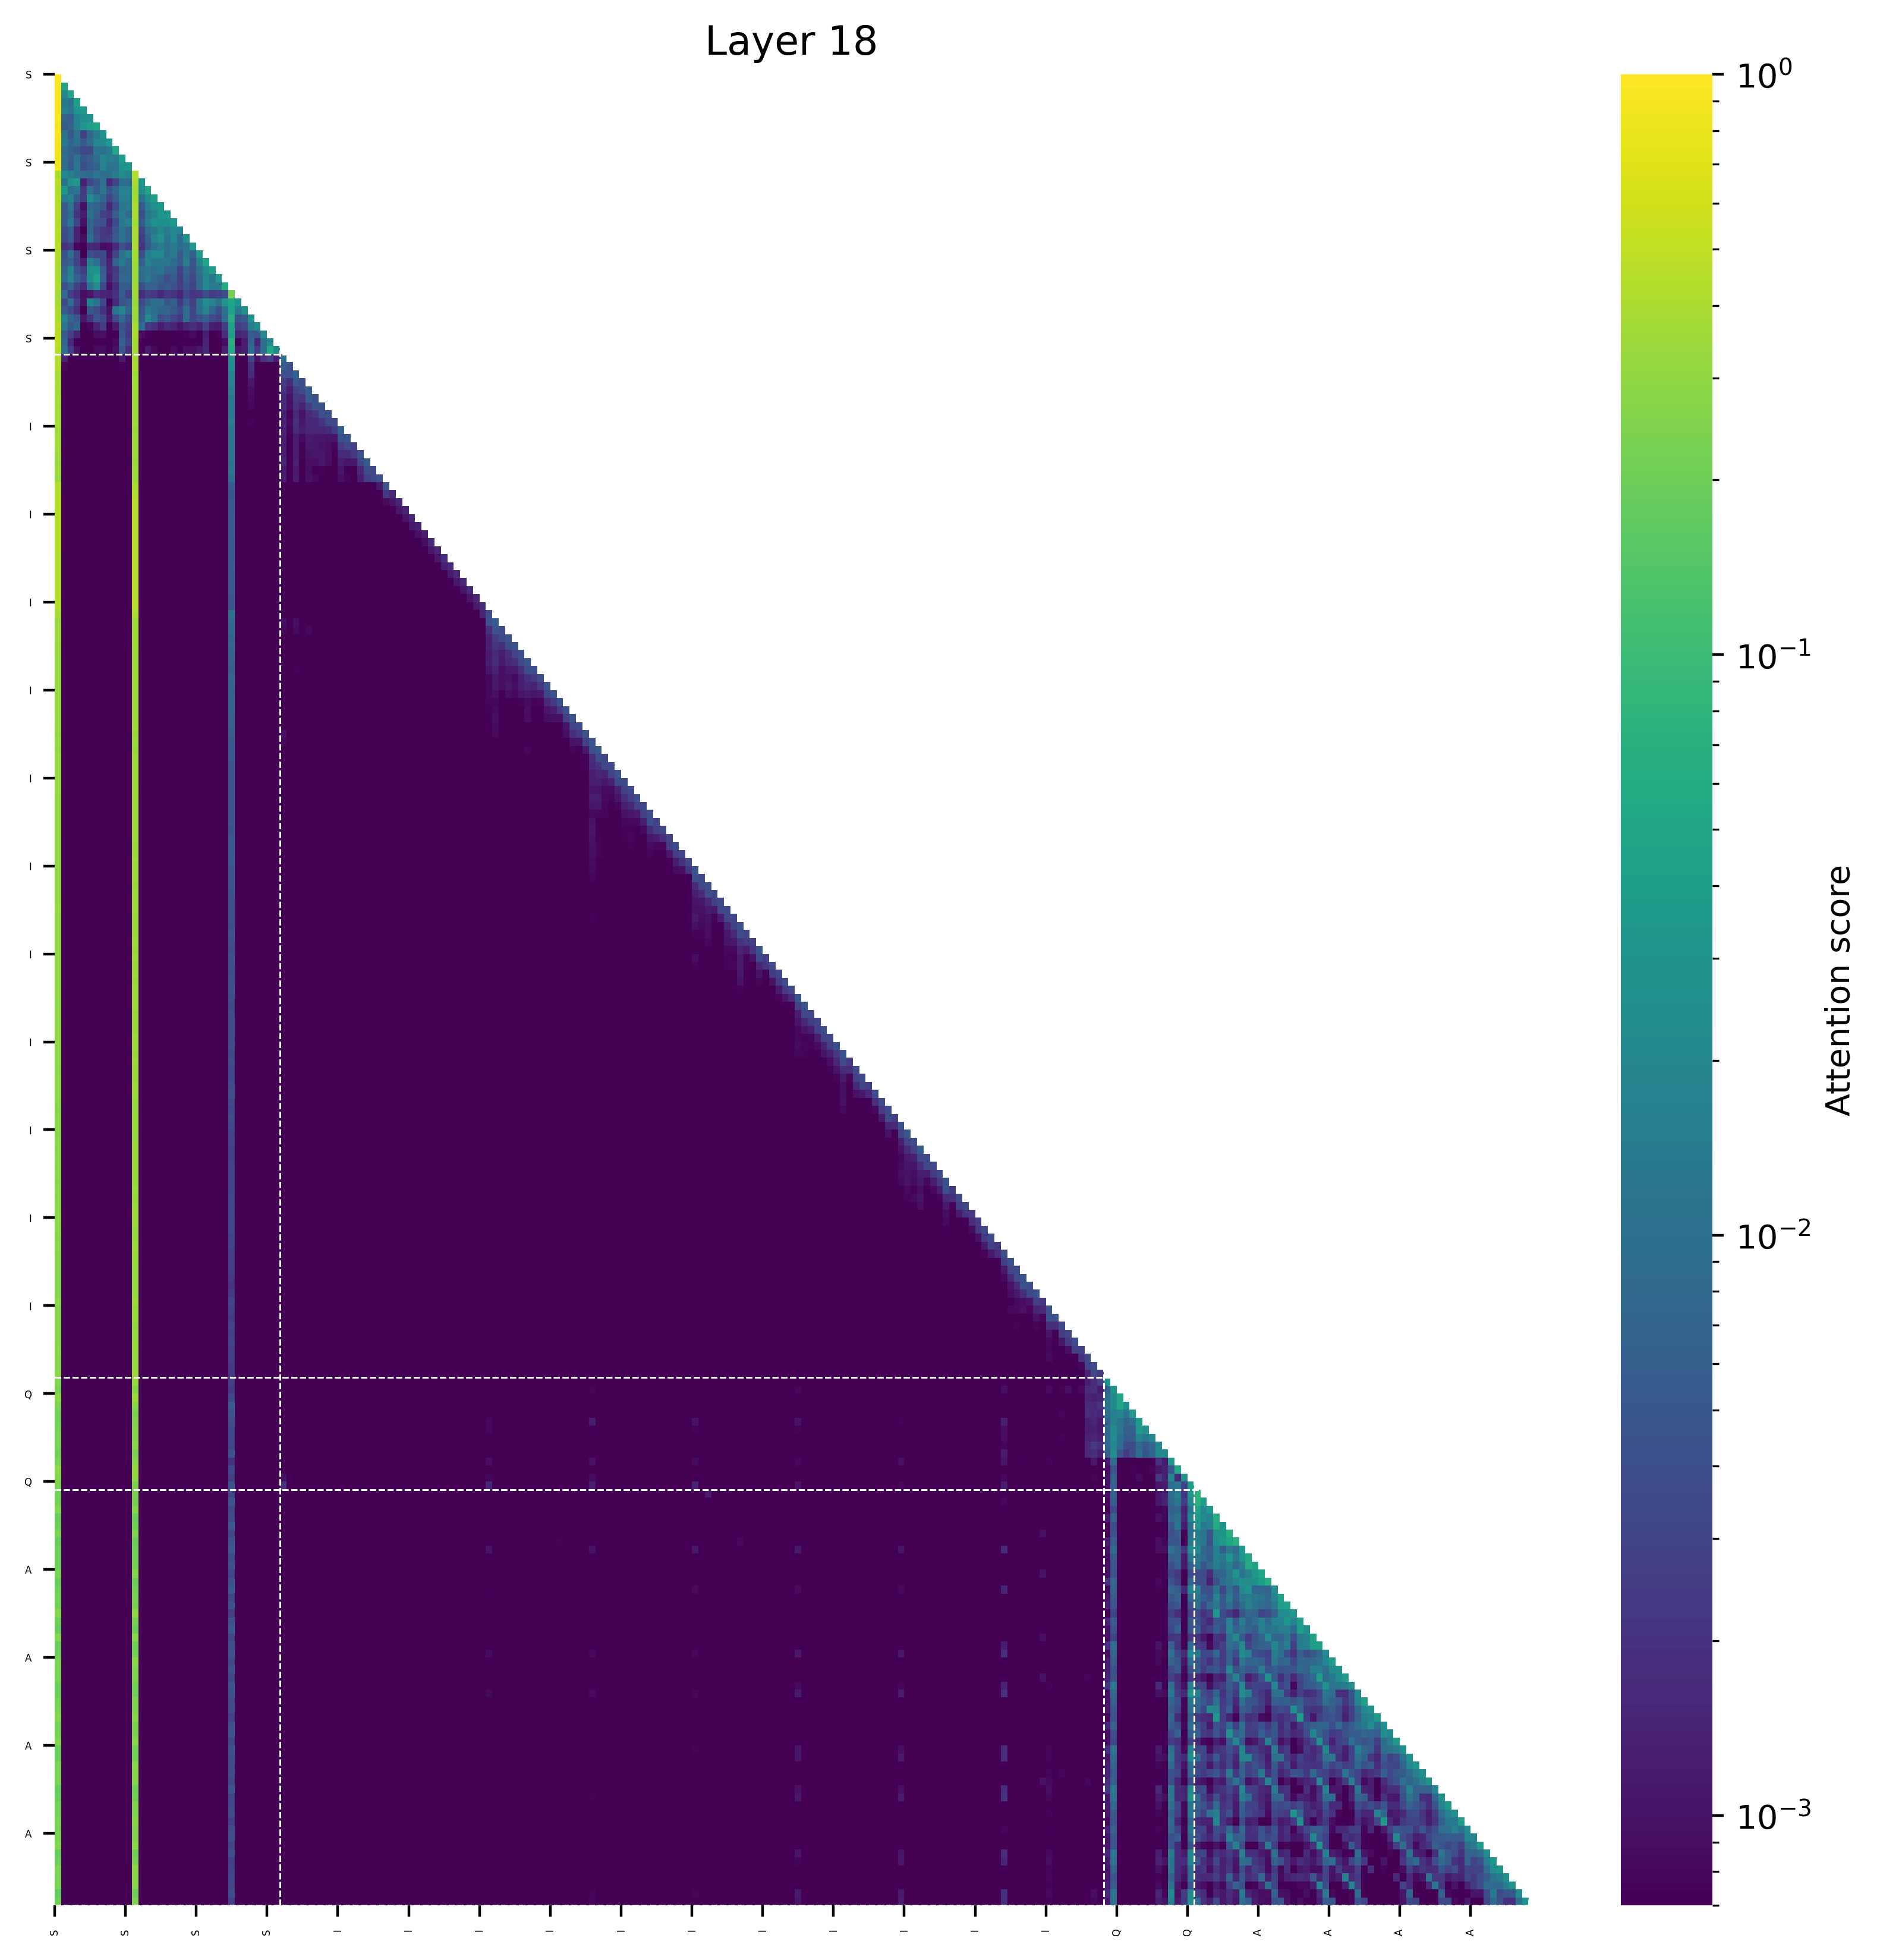

The file beside this chart, header and first rows:
(0, 1.0), (157, 0.0), (144, 0.0), (156, 0.0), (155, 0.0), (154, 0.0), (153, 0.0), (152, 0.0), (151, 0.0), (145, 0.0)
(0, 0.9528579711914062), (1, 0.04711015522480011), (151, 0.0), (157, 0.0), (152, 0.0), (153, 0.0), (156, 0.0), (144, 0.0), (154, 0.0), (155, 0.0)
(0, 0.929931640625), (2, 0.05046285688877106), (1, 0.019629769027233124), (151, 0.0), (157, 0.0), (152, 0.0), (153, 0.0), (156, 0.0), (144, 0.0), (154, 0.0)
(0, 0.9323654174804688), (3, 0.044220104813575745), (1, 0.013261720538139343), (2, 0.010163910686969757), (152, 0.0), (157, 0.0), (153, 0.0), (154, 0.0), (155, 0.0), (156, 0.0)
(0, 0.9058074951171875), (4, 0.0360671691596508), (3, 0.02967594563961029), (1, 0.01576649397611618), (2, 0.01265096664428711), (152, 0.0), (157, 0.0), (153, 0.0), (154, 0.0), (155, 0.0)
(0, 0.9192352294921875), (5, 0.027578622102737427), (4, 0.023899424821138382), (3, 0.016772836446762085), (1, 0.006767980754375458), (2, 0.005776695907115936), (154, 0.0), (155, 0.0), (156, 0.0), (153, 0.0)
(0, 0.84820556640625), (6, 0.048794180154800415), (5, 0.04157556965947151), (4, 0.03311248868703842), (3, 0.016456633806228638), (2, 0.0067055243998765945), (1, 0.005158714950084686), (154, 0.0), (155, 0.0), (156, 0.0)
(0, 0.9219207763671875), (7, 0.02736017107963562), (6, 0.013561926782131195), (1, 0.011077605187892914), (3, 0.010540943592786789), (5, 0.007802516222000122), (2, 0.005008868873119354), (4, 0.002733508124947548), (155, 0.0), (153, 0.0)
(0, 0.87762451171875), (8, 0.036246344447135925), (7, 0.02144239842891693), (6, 0.019844509661197662), (1, 0.013083074241876602), (3, 0.009804371744394302), (5, 0.009128563106060028), (2, 0.007606878876686096), (4, 0.0051905810832977295), (153, 0.0)
(0, 0.8823471069335938), (9, 0.055038027465343475), (8, 0.014159267768263817), (6, 0.011504799127578735), (7, 0.010450830683112144), (1, 0.00829707458615303), (2, 0.006255332380533218), (3, 0.005181888118386269), (5, 0.003496423363685608), (4, 0.003251241520047188)
(0, 0.8661651611328125), (10, 0.039360761642456055), (7, 0.019126269966363907), (8, 0.015595465898513794), (9, 0.014119550585746765), (3, 0.010571526363492012), (1, 0.009380100294947624), (6, 0.008939296007156372), (2, 0.005995955318212509), (5, 0.0058863963931798935)
(0, 0.854827880859375), (11, 0.033237993717193604), (10, 0.02999517321586609), (7, 0.017419662326574326), (3, 0.012053478509187698), (9, 0.011252708733081818), (8, 0.011186791583895683), (1, 0.00890914537012577), (6, 0.006664112210273743), (5, 0.005324246361851692)
(12, 0.43830108642578125), (0, 0.41150665283203125), (10, 0.022249877452850342), (1, 0.021074950695037842), (11, 0.017931699752807617), (2, 0.015572518110275269), (9, 0.014109969139099121), (6, 0.011950582265853882), (3, 0.011264443397521973), (8, 0.009607315063476562)
(0, 0.4606456756591797), (12, 0.39409828186035156), (3, 0.033338867127895355), (13, 0.030501481145620346), (2, 0.027915485203266144), (1, 0.01089463010430336), (7, 0.010358631610870361), (10, 0.009080067276954651), (11, 0.0087474025785923), (6, 0.005062475800514221)
(0, 0.4358196258544922), (12, 0.3591480255126953), (14, 0.04939502477645874), (1, 0.03165237605571747), (13, 0.024072300642728806), (11, 0.01808728277683258), (10, 0.017528653144836426), (7, 0.012103423476219177), (3, 0.011319171637296677), (5, 0.011235449463129044)
(0, 0.43935585021972656), (12, 0.36182212829589844), (15, 0.040764808654785156), (14, 0.024548709392547607), (5, 0.023800604045391083), (2, 0.01708504557609558), (11, 0.01578148454427719), (10, 0.0153207927942276), (1, 0.014186680316925049), (6, 0.012120001018047333)
(0, 0.4606819152832031), (12, 0.38637542724609375), (16, 0.03287331387400627), (15, 0.025045245885849), (14, 0.01654302328824997), (11, 0.014218367636203766), (2, 0.012113980948925018), (10, 0.01196715235710144), (5, 0.008146338164806366), (6, 0.00687837228178978)
(0, 0.4524192810058594), (12, 0.3831977844238281), (17, 0.03179618716239929), (16, 0.030162543058395386), (15, 0.017868205904960632), (10, 0.013825200498104095), (14, 0.012850336730480194), (5, 0.010077578946948051), (11, 0.00900634378194809), (2, 0.008586794137954712)
(0, 0.4300060272216797), (12, 0.36559486389160156), (18, 0.03461916744709015), (17, 0.025822803378105164), (15, 0.025492921471595764), (16, 0.024201005697250366), (11, 0.017039567232131958), (14, 0.015233896672725677), (10, 0.012893453240394592), (2, 0.012843579053878784)
(0, 0.4610023498535156), (12, 0.3900642395019531), (18, 0.021333634853363037), (16, 0.020350925624370575), (19, 0.01840883493423462), (17, 0.014267519116401672), (15, 0.01271328330039978), (10, 0.011335194110870361), (14, 0.009135108441114426), (5, 0.0075677018612623215)
(0, 0.44565773010253906), (12, 0.381744384765625), (20, 0.026566408574581146), (16, 0.025756970047950745), (18, 0.02088441699743271), (15, 0.017238616943359375), (17, 0.012281447649002075), (10, 0.010605921968817711), (5, 0.009012309834361076), (19, 0.008667200803756714)
(0, 0.4661979675292969), (12, 0.4026031494140625), (21, 0.03503449261188507), (16, 0.014831040054559708), (18, 0.014338865876197815), (20, 0.01119336485862732), (17, 0.010308772325515747), (15, 0.010192126035690308), (19, 0.008615497499704361), (14, 0.005114849656820297)
(0, 0.4243965148925781), (12, 0.3681354522705078), (22, 0.035029031336307526), (16, 0.021668056026101112), (15, 0.021124184131622314), (11, 0.018885448575019836), (14, 0.014718210324645042), (18, 0.013940203934907913), (20, 0.012099361047148705), (10, 0.011281870305538177)
(0, 0.41344761848449707), (12, 0.3511683940887451), (23, 0.04677414894104004), (22, 0.01732010208070278), (14, 0.017215322703123093), (5, 0.01588418520987034), (20, 0.014962911605834961), (10, 0.013478457927703857), (17, 0.012894056737422943), (16, 0.012856811285018921)
(0, 0.40164756774902344), (12, 0.3409109115600586), (24, 0.03881840780377388), (6, 0.0301217008382082), (5, 0.028794866055250168), (23, 0.023509398102760315), (2, 0.01817745342850685), (16, 0.01136791706085205), (14, 0.011018235236406326), (22, 0.010872267186641693)
(0, 0.3996391296386719), (12, 0.33629322052001953), (6, 0.04422745853662491), (25, 0.03306528925895691), (5, 0.024409815669059753), (23, 0.020904943346977234), (2, 0.01891922950744629), (24, 0.013216391205787659), (14, 0.0128193199634552), (1, 0.008504942059516907)
(0, 0.4189300537109375), (12, 0.3586006164550781), (26, 0.05957198143005371), (6, 0.02206777036190033), (23, 0.019871950149536133), (24, 0.014477115124464035), (25, 0.013828285038471222), (5, 0.010625265538692474), (22, 0.007850989699363708), (14, 0.006946049630641937)
(0, 0.3740711212158203), (12, 0.3419160842895508), (27, 0.21945959329605103), (1, 0.008548734709620476), (10, 0.005456339567899704), (23, 0.003811940550804138), (26, 0.0037040654569864273), (20, 0.003192564472556114), (11, 0.0027853064239025116), (25, 0.0027595236897468567)
(0, 0.38567543029785156), (12, 0.3287696838378906), (27, 0.04827052354812622), (26, 0.031207770109176636), (28, 0.030422210693359375), (23, 0.02440471202135086), (5, 0.01827983185648918), (24, 0.016879744827747345), (6, 0.011046499013900757), (22, 0.010654503479599953)
(0, 0.40441417694091797), (12, 0.33405590057373047), (27, 0.04555270075798035), (29, 0.028762362897396088), (10, 0.01914997771382332), (23, 0.016830645501613617), (28, 0.013593263924121857), (14, 0.012767761945724487), (9, 0.01223369874060154), (26, 0.011146776378154755)
(0, 0.4107933044433594), (12, 0.33661556243896484), (27, 0.06454700231552124), (30, 0.026863902807235718), (14, 0.02439696341753006), (1, 0.01644517481327057), (15, 0.010864559561014175), (20, 0.009991088882088661), (26, 0.00903409719467163), (10, 0.008001834154129028)
(0, 0.45264434814453125), (12, 0.38942718505859375), (27, 0.043136417865753174), (31, 0.024516116827726364), (30, 0.014394402503967285), (1, 0.011851686984300613), (13, 0.008915992453694344), (3, 0.007599290460348129), (2, 0.005242815241217613), (10, 0.004503317177295685)
(0, 0.476287841796875), (12, 0.4141082763671875), (27, 0.04159340262413025), (32, 0.022637754678726196), (30, 0.005623951554298401), (1, 0.005287766456604004), (10, 0.005037136375904083), (31, 0.004587450996041298), (2, 0.002765664830803871), (11, 0.00244295597076416)
(0, 0.4831695556640625), (12, 0.3803863525390625), (27, 0.06738835573196411), (33, 0.020122796297073364), (32, 0.00885683298110962), (1, 0.007239770144224167), (30, 0.006747055798768997), (10, 0.006092693656682968), (11, 0.0030310340225696564), (2, 0.0016319639980793)
(0, 0.4483957290649414), (12, 0.3620872497558594), (27, 0.05560410022735596), (33, 0.0540689080953598), (34, 0.021797873079776764), (32, 0.009681463241577148), (1, 0.008934363722801208), (30, 0.008587613701820374), (10, 0.00492454320192337), (2, 0.0025464780628681183)
(0, 0.42044293880462646), (12, 0.3785649538040161), (27, 0.02769354172050953), (35, 0.009443205781280994), (30, 0.0031259276438504457), (33, 0.0028725729789584875), (32, 0.00210881931707263), (1, 0.001382618211209774), (34, 0.0012954705161973834), (10, 0.001182912033982575)
(0, 0.41923093795776367), (12, 0.38159239292144775), (27, 0.023751365020871162), (35, 0.005994354374706745), (36, 0.004338759463280439), (30, 0.0019054567674174905), (1, 0.0007698769913986325), (10, 0.0007421706104651093), (32, 0.0006829282501712441), (33, 0.0006544035859405994)
(0, 0.38778066635131836), (12, 0.3526744842529297), (27, 0.019081981852650642), (37, 0.006464182399213314), (36, 0.004155734553933144), (35, 0.0038770847022533417), (30, 0.0016584777040407062), (1, 0.0006827459437772632), (10, 0.0005554044619202614), (32, 0.0004517827183008194)
(0, 0.40001368522644043), (12, 0.365023136138916), (27, 0.018801195546984673), (37, 0.005241471342742443), (38, 0.003854272188618779), (35, 0.0023751019034534693), (36, 0.0016984639223665), (30, 0.0010775853879749775), (1, 0.0005690245889127254), (10, 0.000432741129770875)
(0, 0.3767942786216736), (12, 0.3548543453216553), (27, 0.01473452802747488), (39, 0.00582884531468153), (38, 0.0036696854513138533), (37, 0.0028569360729306936), (35, 0.0019875841680914164), (36, 0.0012082213070243597), (30, 0.0008955213706940413), (1, 0.0004395839059725404)
(0, 0.36958685517311096), (12, 0.3471681773662567), (27, 0.013069694861769676), (39, 0.005541621241718531), (40, 0.004143715836107731), (37, 0.0022323995362967253), (38, 0.0020610871724784374), (35, 0.0016459077596664429), (36, 0.0009886568877846003), (30, 0.0008679740130901337)
(0, 0.3582582473754883), (12, 0.3398185968399048), (27, 0.013667735271155834), (40, 0.004525572061538696), (41, 0.004456421826034784), (39, 0.00272315158508718), (37, 0.001965018454939127), (35, 0.001686792355030775), (38, 0.001424214569851756), (36, 0.0009454850805923343)
(0, 0.3677496910095215), (12, 0.34870970249176025), (27, 0.013426616787910461), (42, 0.004232992418110371), (41, 0.004030629992485046), (40, 0.0020968415774405003), (39, 0.0017021341482177377), (37, 0.0015509939985349774), (35, 0.0013146778801456094), (38, 0.0009979276219382882)
(0, 0.3665578365325928), (12, 0.3427291512489319), (27, 0.01466645859181881), (43, 0.0034002349711954594), (42, 0.003321610391139984), (41, 0.002105447230860591), (37, 0.0018873366061598063), (40, 0.0015194312436506152), (39, 0.0014944523572921753), (35, 0.0013716070679947734)
(0, 0.33849841356277466), (12, 0.32721593976020813), (27, 0.012068112380802631), (44, 0.006352442782372236), (43, 0.002406125655397773), (37, 0.0017181929433718324), (42, 0.0016463077627122402), (39, 0.0015255110338330269), (40, 0.0014873449690639973), (41, 0.0014778716722503304)
(0, 0.3521243929862976), (12, 0.33678489923477173), (27, 0.011864450760185719), (45, 0.00477183423936367), (44, 0.004290364682674408), (35, 0.001289167208597064), (37, 0.001242734375409782), (39, 0.0011899127857759595), (40, 0.0011317429598420858), (41, 0.001103448448702693)
(0, 0.35954606533050537), (12, 0.34777218103408813), (27, 0.012697458267211914), (45, 0.0033783898688852787), (46, 0.002667034976184368), (44, 0.0024522256571799517), (35, 0.0012470277724787593), (37, 0.0012334574712440372), (39, 0.001114584505558014), (40, 0.0011069935280829668)
(0, 0.34855329990386963), (12, 0.34067267179489136), (27, 0.011874349787831306), (47, 0.00420052045956254), (46, 0.002254692604765296), (45, 0.0016640854300931096), (44, 0.0016604488482698798), (37, 0.0012684445828199387), (35, 0.001263212412595749), (40, 0.001102669513784349)
(12, 0.3306092619895935), (0, 0.3299778401851654), (27, 0.011020587757229805), (48, 0.005346875172108412), (47, 0.0031024273484945297), (35, 0.0014271109830588102), (37, 0.0013608729932457209), (44, 0.0012343279086053371), (46, 0.001111892401240766), (41, 0.0010811048559844494)
(0, 0.34831929206848145), (12, 0.34734395146369934), (27, 0.011930977925658226), (48, 0.0037621203809976578), (49, 0.003420684253796935), (47, 0.0015741041861474514), (37, 0.001172750722616911), (35, 0.0011107121827080846), (44, 0.001070029684342444), (39, 0.0009020536090247333)
(12, 0.33252763748168945), (0, 0.3163648843765259), (27, 0.009942138567566872), (50, 0.004297269508242607), (49, 0.0032843893859535456), (48, 0.0026488055009394884), (47, 0.0013275601668283343), (37, 0.0012236038455739617), (35, 0.001197968376800418), (39, 0.0009389371261931956)
(0, 0.4201018810272217), (12, 0.41291260719299316), (27, 0.005490895826369524), (51, 0.004385048057883978), (50, 0.0011169362114742398), (48, 0.0005663190968334675), (35, 0.0005477407248690724), (49, 0.0005111856153234839), (37, 0.0003783957799896598), (41, 0.0003370231715962291)
(0, 0.44053077697753906), (12, 0.43695974349975586), (27, 0.005054186563938856), (51, 0.0021892457734793425), (52, 0.0015017091063782573), (35, 0.0005096819368191063), (50, 0.00042648770613595843), (48, 0.00032400470809079707), (49, 0.0002817308995872736), (41, 0.00027306031552143395)
(0, 0.44421815872192383), (12, 0.4418506622314453), (27, 0.00530133256688714), (53, 0.001453764969483018), (52, 0.001062691560946405), (51, 0.0008518898976035416), (35, 0.0005084606818854809), (48, 0.000328818365233019), (50, 0.00029835535679012537), (41, 0.0002757085603661835)
(12, 0.4455862045288086), (0, 0.44548606872558594), (27, 0.005372862331569195), (54, 0.0014403188833966851), (53, 0.0010781042510643601), (51, 0.0004733245586976409), (35, 0.00045675222645513713), (48, 0.00034006021451205015), (41, 0.00026607754989527166), (52, 0.000262102868873626)
(12, 0.44715356826782227), (0, 0.4451608657836914), (27, 0.005606666207313538), (55, 0.0015366993611678481), (54, 0.001031340565532446), (35, 0.00045083300210535526), (51, 0.00031279207905754447), (48, 0.0003039439325220883), (41, 0.00024189040414057672), (53, 0.00024142395704984665)
(12, 0.45182275772094727), (0, 0.45043420791625977), (27, 0.005424898583441973), (56, 0.0012586882803589106), (55, 0.00109447434078902), (35, 0.0004013334109913558), (48, 0.00024060087162069976), (51, 0.00023259376757778227), (54, 0.00022947642719373107), (37, 0.00021652341820299625)
(12, 0.4513726234436035), (0, 0.44915771484375), (27, 0.005677687469869852), (57, 0.0012981558684259653), (56, 0.0009311956819146872), (35, 0.0004494136665016413), (48, 0.00027839376707561314), (55, 0.00027743919054046273), (37, 0.00023327172675635666), (44, 0.00021244074741844088)
(12, 0.45210981369018555), (0, 0.4465494155883789), (27, 0.005322427488863468), (58, 0.0016638359520584345), (57, 0.0008899621898308396), (35, 0.0004688043554779142), (48, 0.00029888981953263283), (37, 0.00020605708414223045), (47, 0.0002009626623475924), (41, 0.00019812773098237813)
(12, 0.4549293518066406), (0, 0.44269514083862305), (27, 0.0052968235686421394), (59, 0.0015452642692252994), (58, 0.001103826449252665), (35, 0.0004905695677734911), (48, 0.0003055501729249954), (37, 0.00021902538719587028), (57, 0.00021138608281034976), (49, 0.000209126592380926)
(12, 0.4537391662597656), (0, 0.4362201690673828), (27, 0.005321451462805271), (60, 0.0018237263429909945), (59, 0.0011116709792986512), (35, 0.000469164049718529), (48, 0.00032567587913945317), (58, 0.00027377993683330715), (37, 0.00025638085207901895), (49, 0.00022665067808702588)
... 168 more rows
